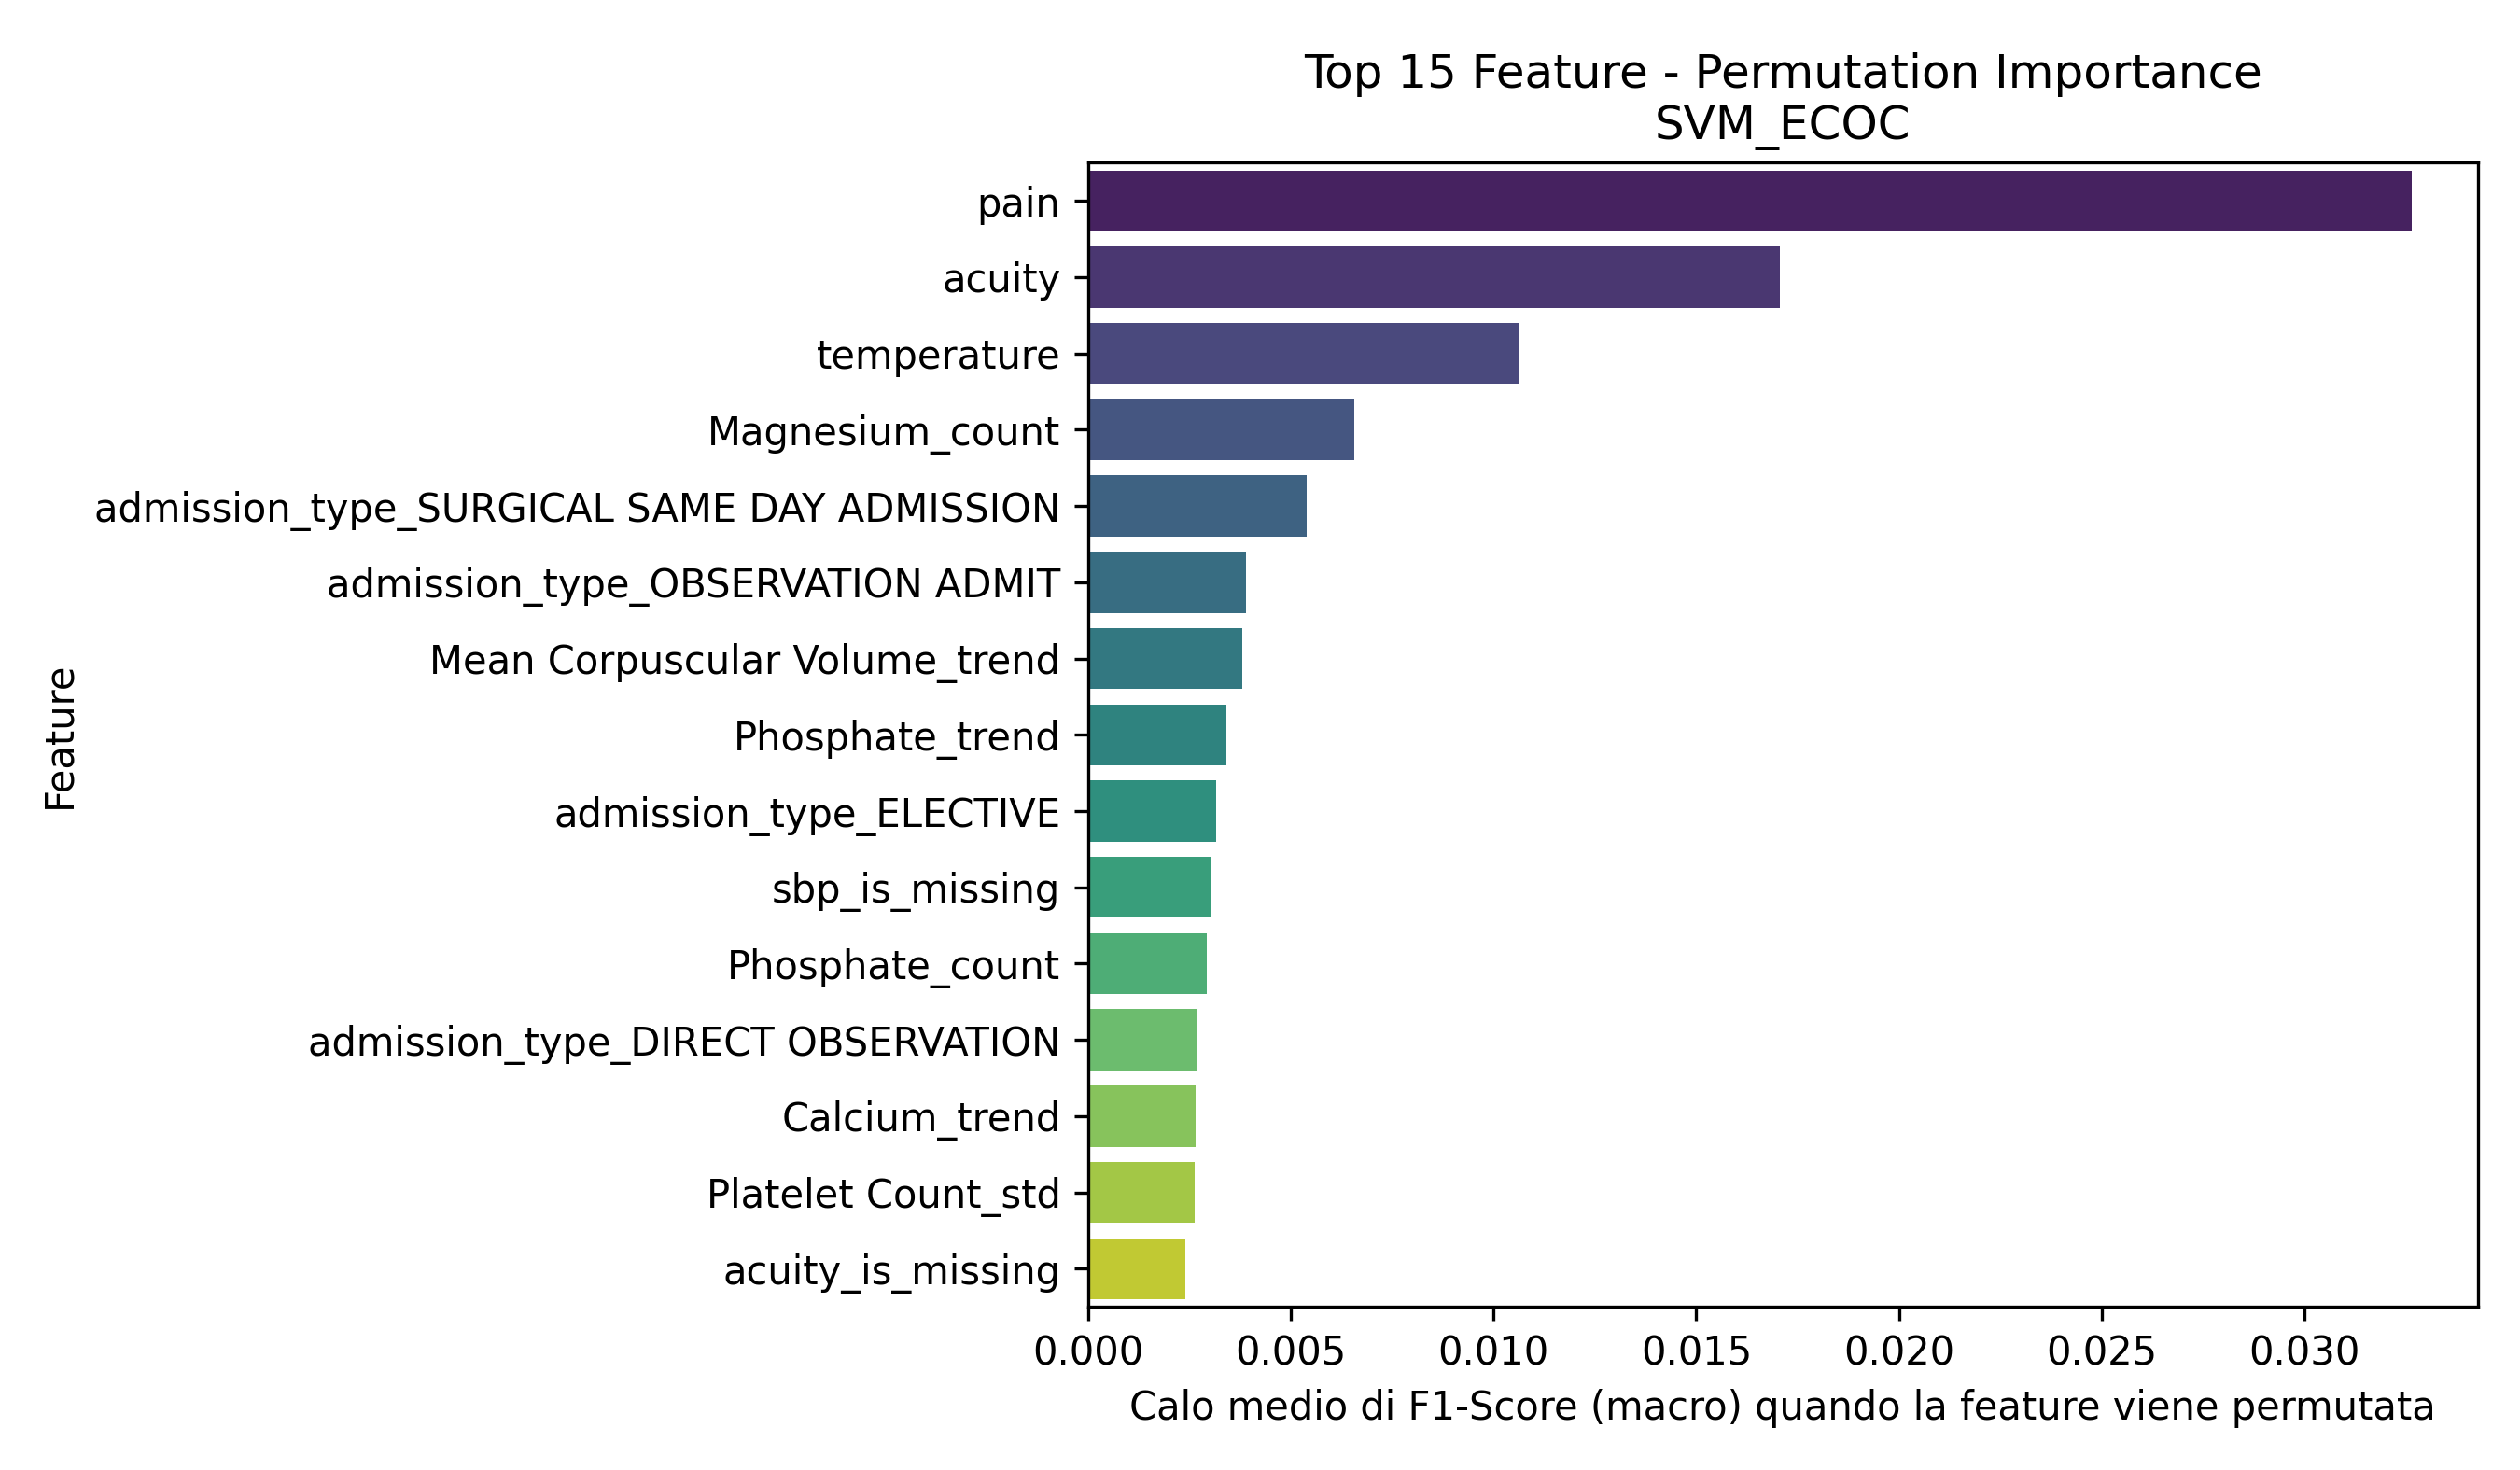

Data behind this chart, as committed beside it:
Feature, Importanza_Media
pain, 0.03264
acuity, 0.01707
temperature, 0.01064
Magnesium_count, 0.006576
admission_type_SURGICAL SAME DAY ADMISSI…, 0.005398
admission_type_OBSERVATION ADMIT, 0.003899
Mean Corpuscular Volume_trend, 0.003797
Phosphate_trend, 0.003405
admission_type_ELECTIVE, 0.003162
sbp_is_missing, 0.003025
Phosphate_count, 0.002937
admission_type_DIRECT OBSERVATION, 0.002688
Calcium_trend, 0.002656
Platelet Count_std, 0.002637
acuity_is_missing, 0.002397
race_HISPANIC/LATINO - PUERTO RICAN, 0.002392
heartrate_is_missing, 0.002329
White Blood Cells_first, 0.002253
White Blood Cells_trend, 0.002
Magnesium_min, 0.00175
Mean Corpuscular Volume_count, 0.001564
White Blood Cells_max, 0.001223
Hematocrit_trend, 0.001207
temperature_is_missing, 0.001191
pain_is_missing, 0.001073
mortality, 0.0009048
Calcium_last, 0.0008994
race_WHITE - RUSSIAN, 0.0007818
Magnesium_last, 0.0007244
White Blood Cells_mean, 0.0006966
resprate, 0.000689
race_ASIAN - KOREAN, 0.0006359
Calcium_std, 0.0003919
race_HISPANIC/LATINO - MEXICAN, 0.0003897
race_HISPANIC/LATINO - DOMINICAN, 0.000371
race_BLACK/CARIBBEAN ISLAND, 0.0003583
admission_type_EU OBSERVATION, 0.0003027
Red Blood Cells_count, 0.0003022
race_NATIVE HAWAIIAN OR OTHER PACIFIC IS…, 0.0002628
White Blood Cells_min, 0.0002536
White Blood Cells_last, 0.0002131
Magnesium_median, 0.0001953
Phosphate_median, 0.0001502
race_ASIAN - SOUTH EAST ASIAN, 0.0001269
Calcium_count, 0.0001045
Calcium_last_is_missing, 0.0001019
Calcium_std_is_missing, 0.0001019
Calcium_max_is_missing, 0.0001019
Calcium_trend_is_missing, 0.0001019
Calcium_min_is_missing, 0.0001019
Calcium_mean_is_missing, 0.0001019
Calcium_median_is_missing, 0.0001019
Calcium_first_is_missing, 0.0001019
race_HISPANIC/LATINO - CENTRAL AMERICAN, 0.0001017
race_SOUTH AMERICAN_is_missing, 0.0
race_WHITE - BRAZILIAN_is_missing, 0.0
gender_M_is_missing, 0.0
mortality_is_missing, 0.0
admission_type_EU OBSERVATION_is_missing, 0.0
admission_type_ELECTIVE_is_missing, 0.0
... 220 more rows
